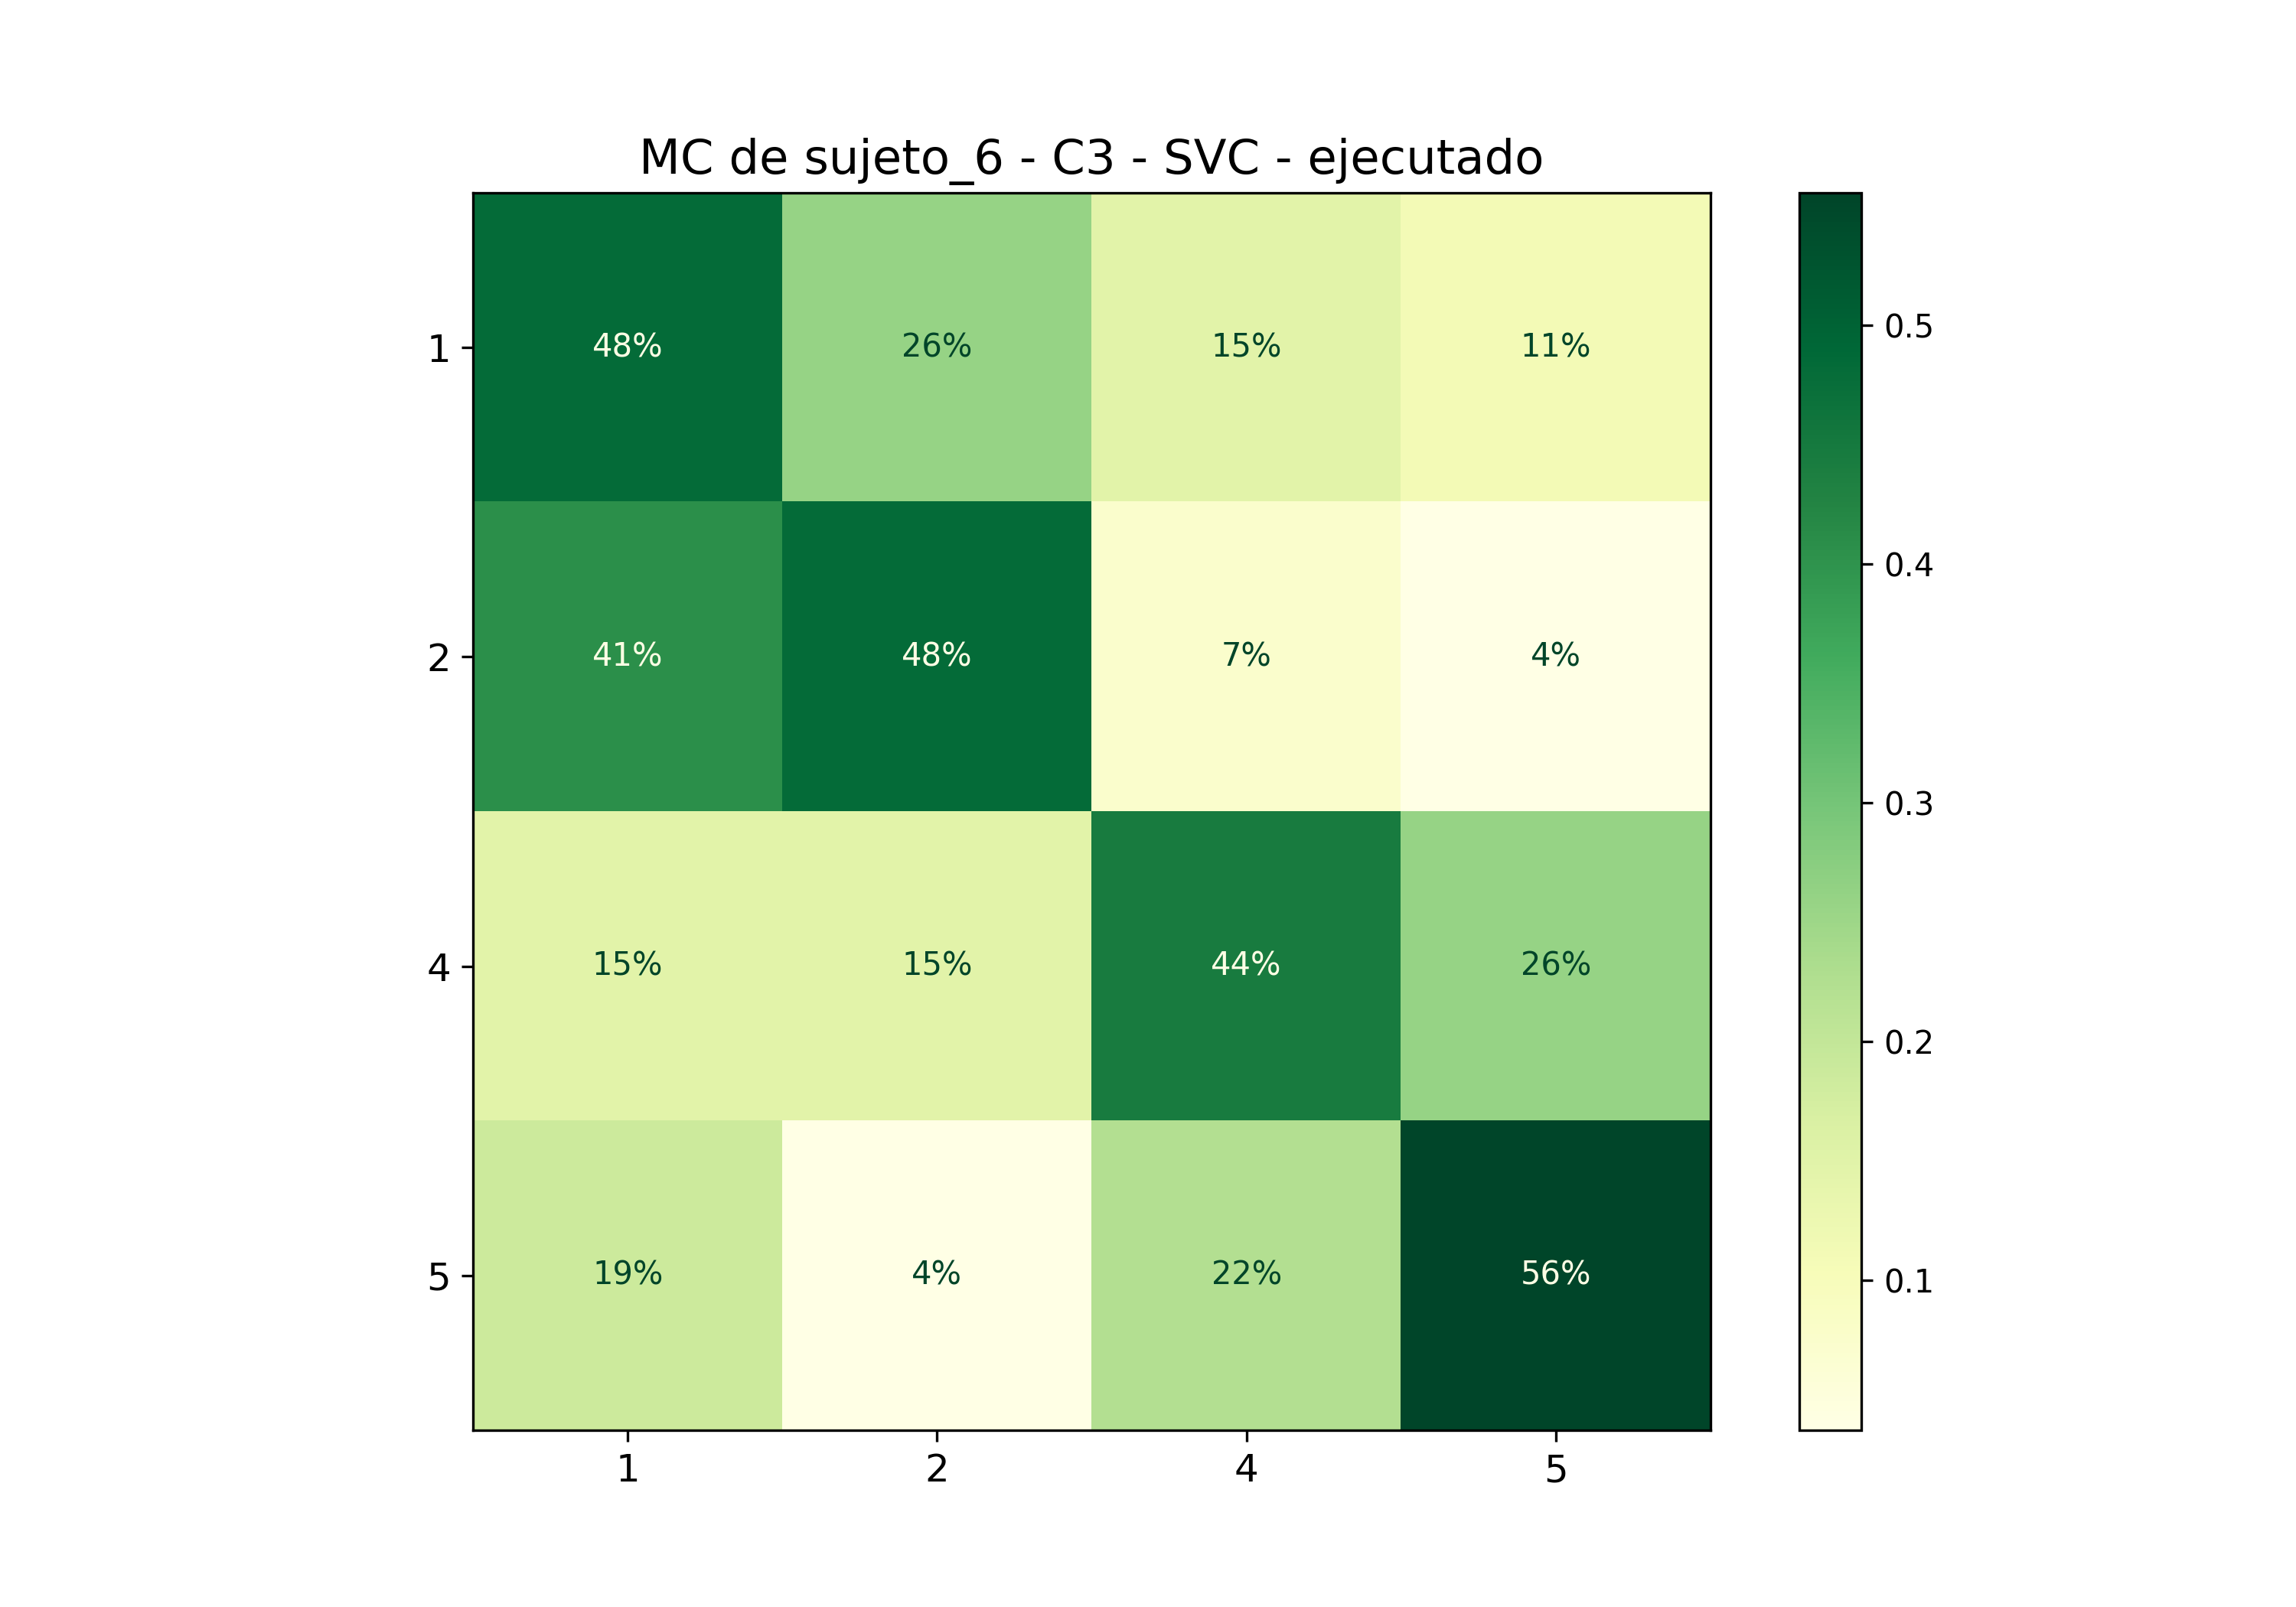

The file beside this chart, header and first rows:
; 1; 2; 4; 5
1; 0,48148148148148145; 0,25925925925925924; 0,14814814814814814; 0,1111111111111111
2; 0,4074074074074074; 0,48148148148148145; 0,07407407407407407; 0,037037037037037035
4; 0,14814814814814814; 0,14814814814814814; 0,4444444444444444; 0,25925925925925924
5; 0,18518518518518517; 0,037037037037037035; 0,2222222222222222; 0,5555555555555556
